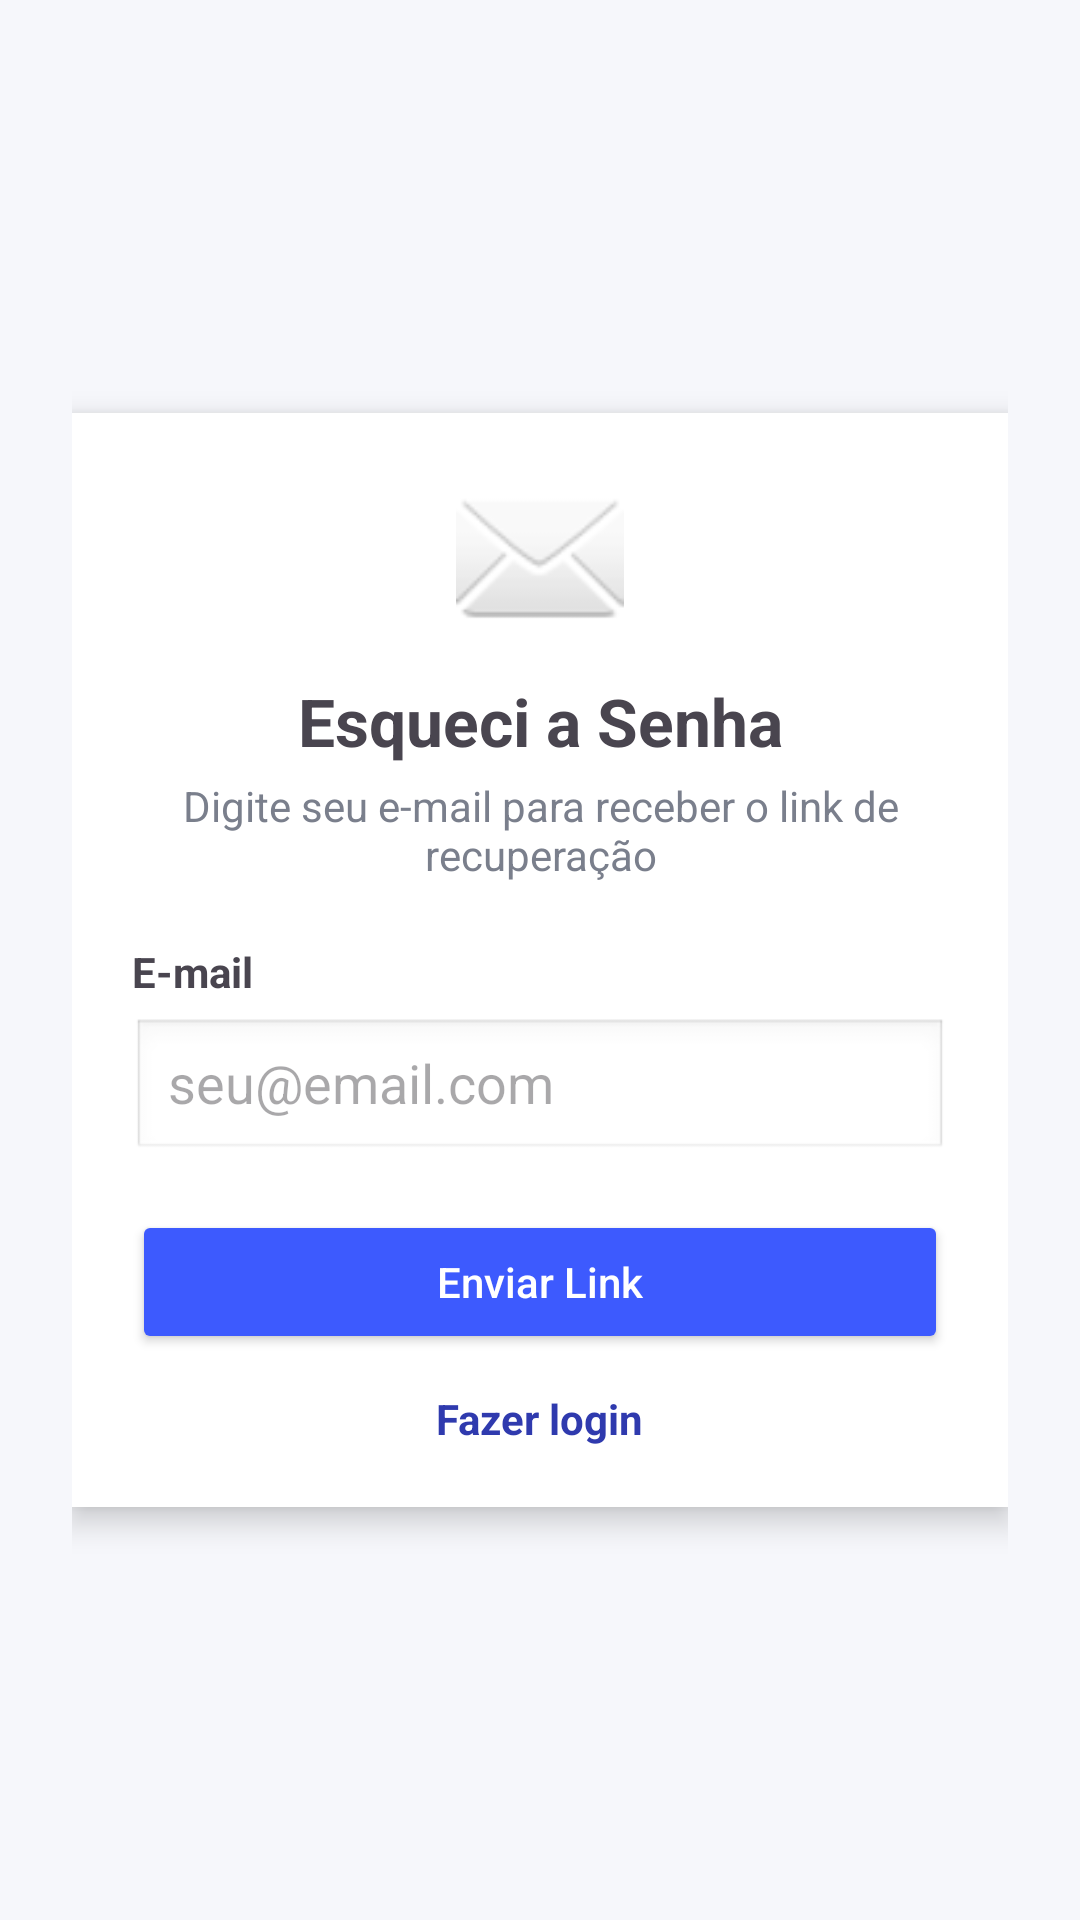

Write the Android layout XML for this screen, with the resource values it uses.
<!-- AndroidManifest.xml: application theme Theme.EmaBooks -->
<!-- res/layout/activity_forgot_password.xml -->
<?xml version="1.0" encoding="utf-8"?>
<ScrollView xmlns:android="http://schemas.android.com/apk/res/android"
    xmlns:tools="http://schemas.android.com/tools"
    android:layout_width="match_parent"
    android:layout_height="match_parent"
    android:fillViewport="true"
    android:background="#F6F7FB"
    tools:context=".ActivityForgotPassword">

    <LinearLayout
        android:layout_width="match_parent"
        android:layout_height="wrap_content"
        android:orientation="vertical"
        android:gravity="center"
        android:padding="24dp">

        
        <LinearLayout
            android:layout_width="match_parent"
            android:layout_height="wrap_content"
            android:orientation="vertical"
            android:padding="20dp"
            android:elevation="6dp"
            android:background="#FFFFFF"
            android:layout_marginTop="24dp"
            android:layout_marginBottom="24dp">

            
            <ImageView
                android:id="@+id/ivMail"
                android:layout_width="56dp"
                android:layout_height="56dp"
                android:layout_gravity="center_horizontal"
                android:src="@android:drawable/ic_dialog_email"
                android:contentDescription="Ícone e-mail"
                android:layout_marginBottom="12dp" />

            
            <TextView
                android:id="@+id/tvForgotTitle"
                android:layout_width="match_parent"
                android:layout_height="wrap_content"
                android:text="Esqueci a Senha"
                android:textStyle="bold"
                android:textSize="22sp"
                android:gravity="center"
                android:layout_marginBottom="4dp" />

            
            <TextView
                android:id="@+id/tvForgotSubtitle"
                android:layout_width="match_parent"
                android:layout_height="wrap_content"
                android:text="Digite seu e-mail para receber o link de recuperação"
                android:textSize="14sp"
                android:textColor="#7A7F8C"
                android:gravity="center"
                android:layout_marginBottom="20dp" />

            
            <TextView
                android:id="@+id/tvEmailLabel"
                android:layout_width="match_parent"
                android:layout_height="wrap_content"
                android:text="E-mail"
                android:textStyle="bold"
                android:textSize="14sp"
                android:layout_marginBottom="6dp" />

            
            <EditText
                android:id="@+id/etForgotEmail"
                android:layout_width="match_parent"
                android:layout_height="48dp"
                android:hint="seu@email.com"
                android:inputType="textEmailAddress"
                android:paddingStart="12dp"
                android:paddingEnd="12dp"
                android:background="@android:drawable/edit_text" />

            
            <TextView
                android:id="@+id/tvForgotError"
                android:layout_width="match_parent"
                android:layout_height="wrap_content"
                android:text="E-mail não encontrado"
                android:textColor="@android:color/holo_red_dark"
                android:visibility="gone"
                android:layout_marginTop="8dp" />

            
            <Button
                android:id="@+id/btnSendResetLink"
                android:layout_width="match_parent"
                android:layout_height="48dp"
                android:text="Enviar Link"
                android:textAllCaps="false"
                android:backgroundTint="#3D5AFE"
                android:textColor="#FFFFFF"
                android:layout_marginTop="16dp"
                android:layout_marginBottom="12dp" />

            
            <TextView
                android:id="@+id/tvBackToLogin"
                android:layout_width="wrap_content"
                android:layout_height="wrap_content"
                android:text="Fazer login"
                android:textStyle="bold"
                android:textColor="#2F3AAE"
                android:layout_gravity="center_horizontal" />

        </LinearLayout>
    </LinearLayout>
</ScrollView>
<!-- resources referenced by this layout -->
<resources>
  <style name="Theme.EmaBooks" parent="Base.Theme.EmaBooks" />
  <style name="Base.Theme.EmaBooks" parent="Theme.Material3.DayNight.NoActionBar">
          
          
      </style>
</resources>
